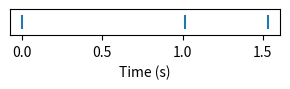
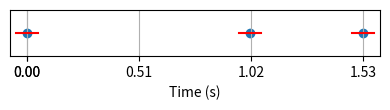
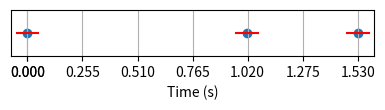
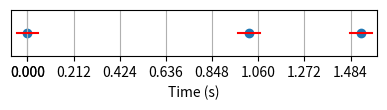

Source code (Python) for these figures, in order:
import numpy as np
import matplotlib.pyplot as plt
import matplotlib.lines as lines

# Timestamps
_timestamps = np.array([0, 1.018, 1.531])

# Plot
_n = len(_timestamps)
_notes = np.zeros(_n)

_fig = plt.figure(figsize=(3., 1.))

_ax = _fig.gca()
_points = plt.scatter(_timestamps, _notes, marker='|',  s=100)

_ax.set_xlabel('Time (s)')
_ax.get_yaxis().set_ticks([])
if not len(_notes) == 0:
    _ax.set_ylim([np.min(_notes) - 2, np.max(_notes) + 2])
else:
    _ax.set_ylim([-0.1, 0.5])

plt.tight_layout()

_fig.savefig('frame_1.svg', transparent=True)


def plot_timestamps(timestamps, acd, threshold=0.05, fig_size=(4., 1.2), notes=()):
    n = len(timestamps)

    if len(notes) == 0:
        notes = np.zeros(n)

    fig = plt.figure(figsize=fig_size)
    plt.tight_layout()

    ax = fig.gca()
    points = plt.scatter(timestamps, notes)

    ax.set_xlabel('Time (s)')
    ax.get_yaxis().set_ticks([])
    if not len(notes) == 0:
        ax.set_ylim([np.min(notes) - 2, np.max(notes) + 2])
    else:
        ax.set_ylim([-0.1, 0.5])

    line = ()
    for i in range(n):
        line = lines.Line2D([timestamps[i] - threshold, timestamps[i] + threshold], [notes[i], notes[i]], color='r')
        ax.add_line(line)

    x_lim = ax.get_xlim()
    new_ticks = np.concatenate((np.arange(timestamps[0], timestamps.min() - acd, -acd),
                                np.arange(timestamps[0], timestamps.max() + acd, acd)))
    ax.set_xticks(new_ticks, minor=False)
    ax.set_xlim(x_lim)
    ax.xaxis.grid(True, which='major')

    return fig


if __name__ == '__main__':
    a_0 = 0.51
    plot_timestamps(_timestamps, a_0)
    plt.tight_layout()
    plt.savefig('grid_0.svg', transparent=True)

    a_1 = 0.255
    plot_timestamps(_timestamps, a_1)
    plt.tight_layout()
    plt.savefig('grid_1.svg', transparent=True)

    a_2 = 0.212
    plot_timestamps(_timestamps, a_2)
    plt.tight_layout()
    plt.savefig('grid_2.svg', transparent=True)

    plt.show()
